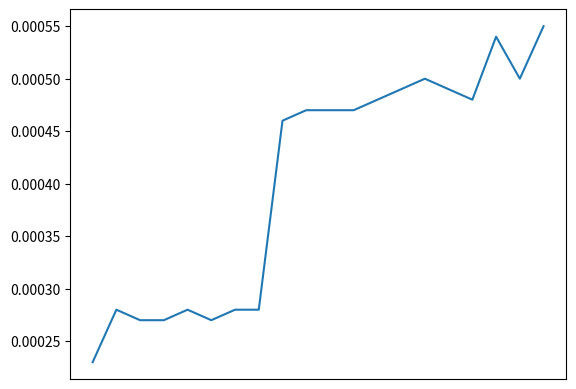

Here is the Python script that generated this plot:
import matplotlib.pyplot as plt

# 输入要绘制的数据


# 创建一个空的图表
fig, ax = plt.subplots()

# 在图表中绘制折线
ax.plot([0.00023, 0.00028, 0.00027, 0.00027, 0.00028, 0.00027, 0.00028, 0.00028, 0.00046, 0.00047, 0.00047, 0.00047, 0.00048, 0.00049, 0.0005, 0.00049, 0.00048, 0.00054, 0.0005, 0.00055])

# 不显示 X 轴
ax.xaxis.set_visible(False)

# 显示图表
plt.show()